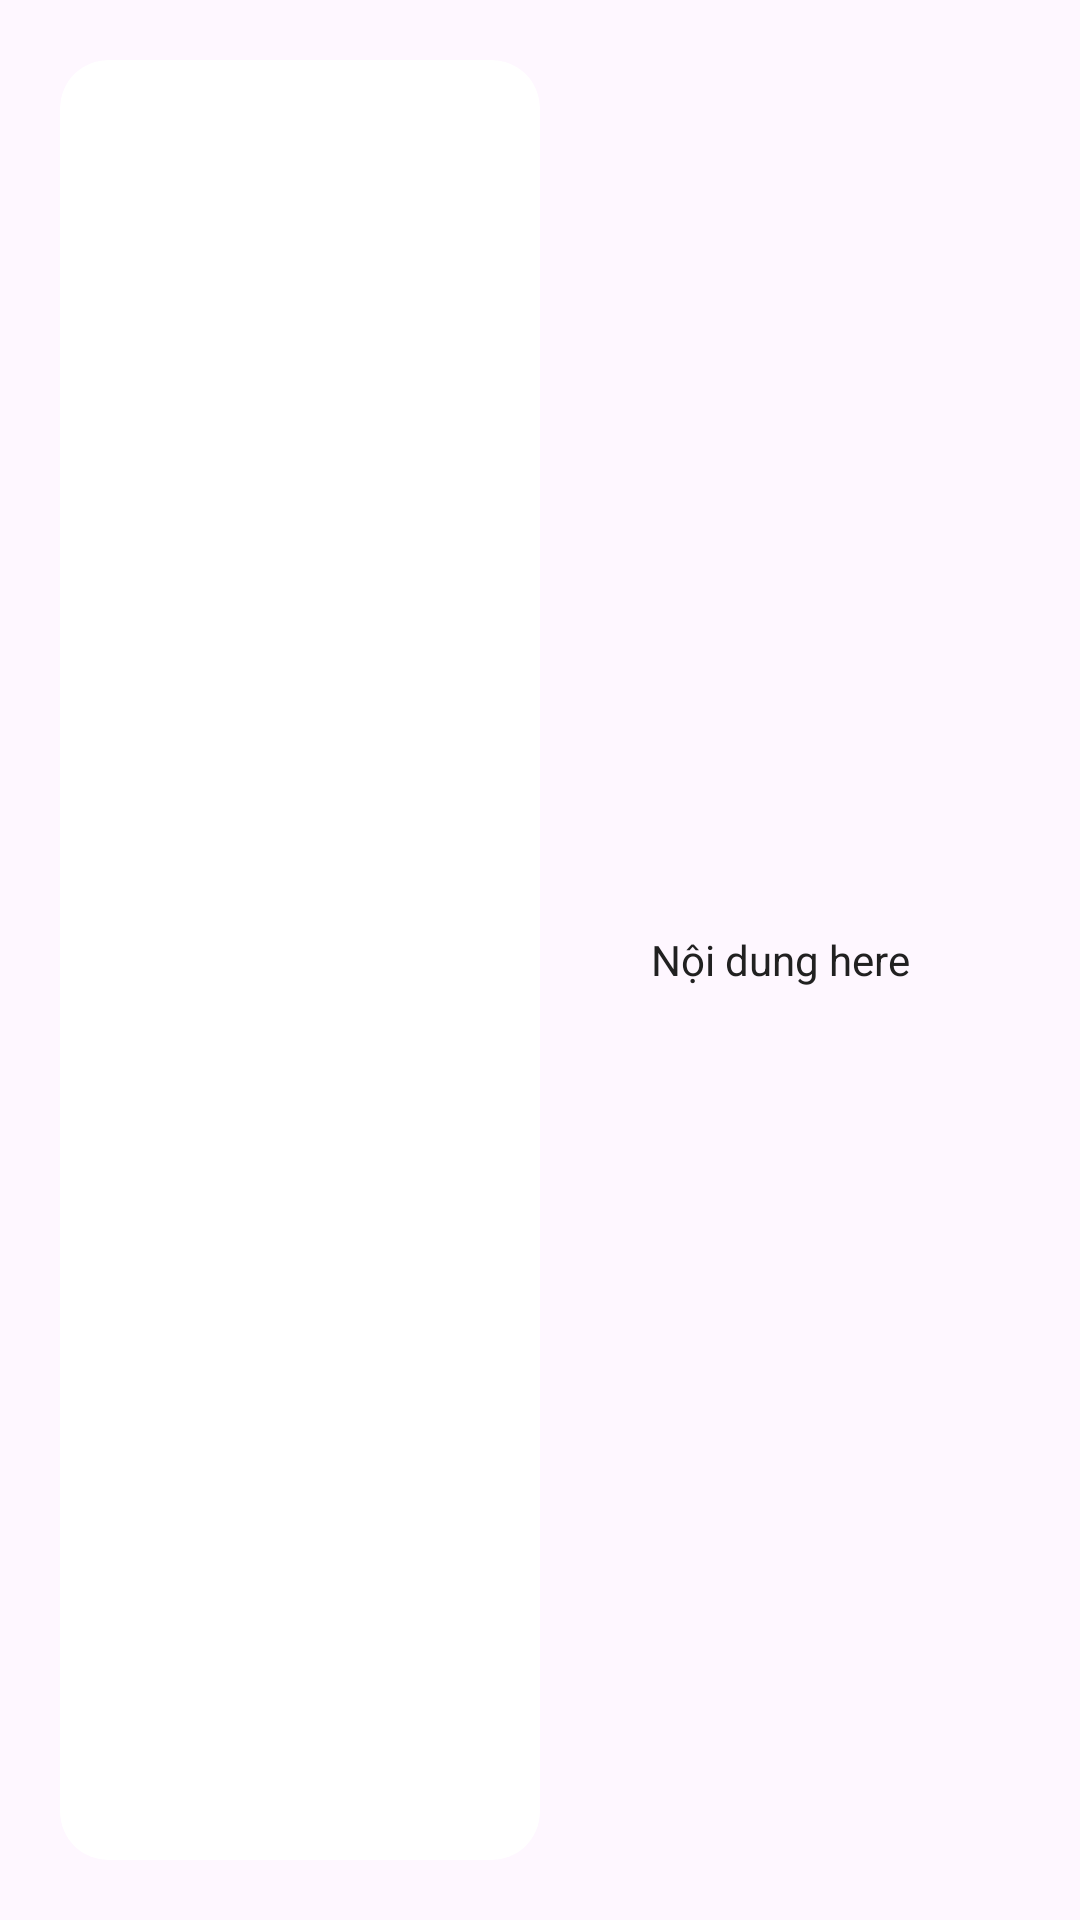

This screen was rendered from an Android layout file. Write that file and the resources it references.
<!-- AndroidManifest.xml: application theme Theme.NaiscorpRobotAssistant -->
<!-- res/layout/activity_map.xml -->
<?xml version="1.0" encoding="utf-8"?>
<androidx.constraintlayout.widget.ConstraintLayout xmlns:android="http://schemas.android.com/apk/res/android"
    xmlns:app="http://schemas.android.com/apk/res-auto"
    xmlns:tools="http://schemas.android.com/tools"
    android:id="@+id/main"
    android:layout_width="match_parent"
    android:layout_height="match_parent"
    tools:context=".ui.map.MapActivity">


    <LinearLayout
        android:layout_width="match_parent"
        android:layout_height="match_parent"
        android:layout_marginStart="1dp"
        android:orientation="horizontal"
        app:layout_constraintStart_toStartOf="parent"
        app:layout_constraintTop_toTopOf="parent"
        app:layout_constraintEnd_toEndOf="parent"
     android:layout_margin="20dp"
        app:layout_constraintBottom_toBottomOf="parent">

        <androidx.cardview.widget.CardView
            android:layout_width="0dp"
            android:layout_height="match_parent"
            android:layout_weight="1"
            app:cardCornerRadius="16dp"
            app:cardElevation="0dp">

            <ImageView
                android:id="@+id/imgMap"
                android:layout_width="match_parent"
                android:layout_height="match_parent"
                android:scaleType="fitXY"
                android:clickable="true"
                android:focusable="true"
                android:background="?android:attr/selectableItemBackground"
                tools:srcCompat="@tools:sample/backgrounds/scenic"/>
        </androidx.cardview.widget.CardView>

        <TextView
            android:id="@+id/tvDes"
            android:layout_width="0dp"
            android:layout_height="match_parent"
            android:text="Nội dung here"
            android:textColor="@color/textPrimary"
            android:gravity="center"
            android:layout_weight="1" />

    </LinearLayout>



</androidx.constraintlayout.widget.ConstraintLayout>
<!-- resources referenced by this layout -->
<resources>
  <color name="textPrimary">#212121</color>
  <style name="Theme.NaiscorpRobotAssistant" parent="Base.Theme.NaiscorpRobotAssistant" />
  <style name="Base.Theme.NaiscorpRobotAssistant" parent="Theme.Material3.DayNight.NoActionBar">
          
          
      </style>
</resources>
